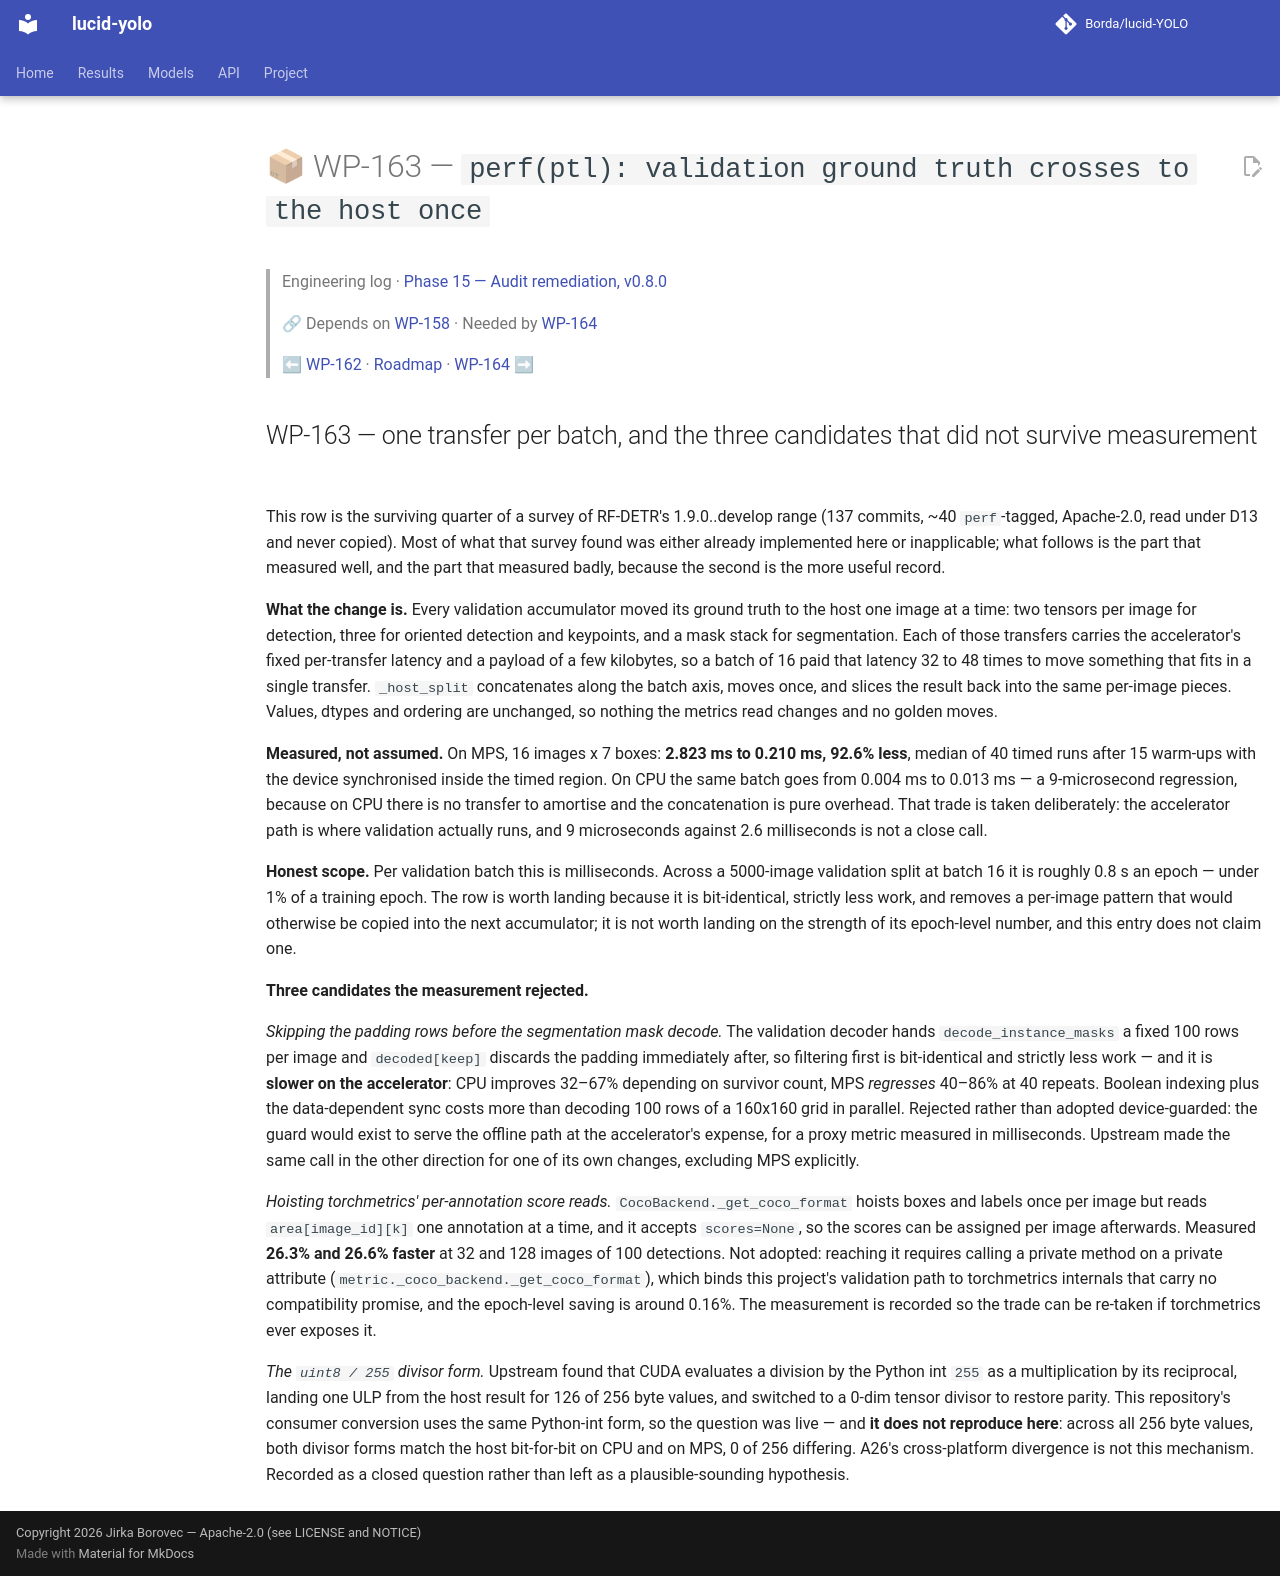

repository: Borda/lucid-YOLO · page: work_packages/wp-163/index.html · generator: mkdocs

# 📦 WP-163 — `perf(ptl): validation ground truth crosses to the host once`

> Engineering log · [Phase 15 — Audit remediation, v0.8.0](../engineering/phase-15-audit-remediation.md)
>
> 🔗 Depends on [WP-158](../work_packages/wp-158.md) · Needed by [WP-164](../work_packages/wp-164.md)
>
> ⬅ [WP-162](../work_packages/wp-162.md) · [Roadmap](../ROADMAP.md) · [WP-164](../work_packages/wp-164.md) ➡

<!-- --8<-- [start:engineering] -->

## WP-163 — one transfer per batch, and the three candidates that did not survive measurement

<a id="wp-163"></a>

This row is the surviving quarter of a survey of RF-DETR's 1.9.0..develop range (137 commits, ~40 `perf`-tagged, Apache-2.0, read under D13 and never copied). Most of what that survey found was either already implemented here or inapplicable; what follows is the part that measured well, and the part that measured badly, because the second is the more useful record.

**What the change is.** Every validation accumulator moved its ground truth to the host one image at a time: two tensors per image for detection, three for oriented detection and keypoints, and a mask stack for segmentation. Each of those transfers carries the accelerator's fixed per-transfer latency and a payload of a few kilobytes, so a batch of 16 paid that latency 32 to 48 times to move something that fits in a single transfer. `_host_split` concatenates along the batch axis, moves once, and slices the result back into the same per-image pieces. Values, dtypes and ordering are unchanged, so nothing the metrics read changes and no golden moves.

**Measured, not assumed.** On MPS, 16 images x 7 boxes: **2.823 ms to 0.210 ms, 92.6% less**, median of 40 timed runs after 15 warm-ups with the device synchronised inside the timed region. On CPU the same batch goes from 0.004 ms to 0.013 ms — a 9-microsecond regression, because on CPU there is no transfer to amortise and the concatenation is pure overhead. That trade is taken deliberately: the accelerator path is where validation actually runs, and 9 microseconds against 2.6 milliseconds is not a close call.

**Honest scope.** Per validation batch this is milliseconds. Across a 5000-image validation split at batch 16 it is roughly 0.8 s an epoch — under 1% of a training epoch. The row is worth landing because it is bit-identical, strictly less work, and removes a per-image pattern that would otherwise be copied into the next accumulator; it is not worth landing on the strength of its epoch-level number, and this entry does not claim one.

**Three candidates the measurement rejected.**

*Skipping the padding rows before the segmentation mask decode.* The validation decoder hands `decode_instance_masks` a fixed 100 rows per image and `decoded[keep]` discards the padding immediately after, so filtering first is bit-identical and strictly less work — and it is **slower on the accelerator**: CPU improves 32–67% depending on survivor count, MPS *regresses* 40–86% at 40 repeats. Boolean indexing plus the data-dependent sync costs more than decoding 100 rows of a 160x160 grid in parallel. Rejected rather than adopted device-guarded: the guard would exist to serve the offline path at the accelerator's expense, for a proxy metric measured in milliseconds. Upstream made the same call in the other direction for one of its own changes, excluding MPS explicitly.

*Hoisting torchmetrics' per-annotation score reads.* `CocoBackend._get_coco_format` hoists boxes and labels once per image but reads `area[image_id][k]` one annotation at a time, and it accepts `scores=None`, so the scores can be assigned per image afterwards. Measured **26.3% and 26.6% faster** at 32 and 128 images of 100 detections. Not adopted: reaching it requires calling a private method on a private attribute (`metric._coco_backend._get_coco_format`), which binds this project's validation path to torchmetrics internals that carry no compatibility promise, and the epoch-level saving is around 0.16%. The measurement is recorded so the trade can be re-taken if torchmetrics ever exposes it.

*The `uint8 / 255` divisor form.* Upstream found that CUDA evaluates a division by the Python int `255` as a multiplication by its reciprocal, landing one ULP from the host result for 126 of 256 byte values, and switched to a 0-dim tensor divisor to restore parity. This repository's consumer conversion uses the same Python-int form, so the question was live — and **it does not reproduce here**: across all 256 byte values, both divisor forms match the host bit-for-bit on CPU and on MPS, 0 of 256 differing. A26's cross-platform divergence is not this mechanism. Recorded as a closed question rather than left as a plausible-sounding hypothesis.

<!-- --8<-- [end:engineering] -->
